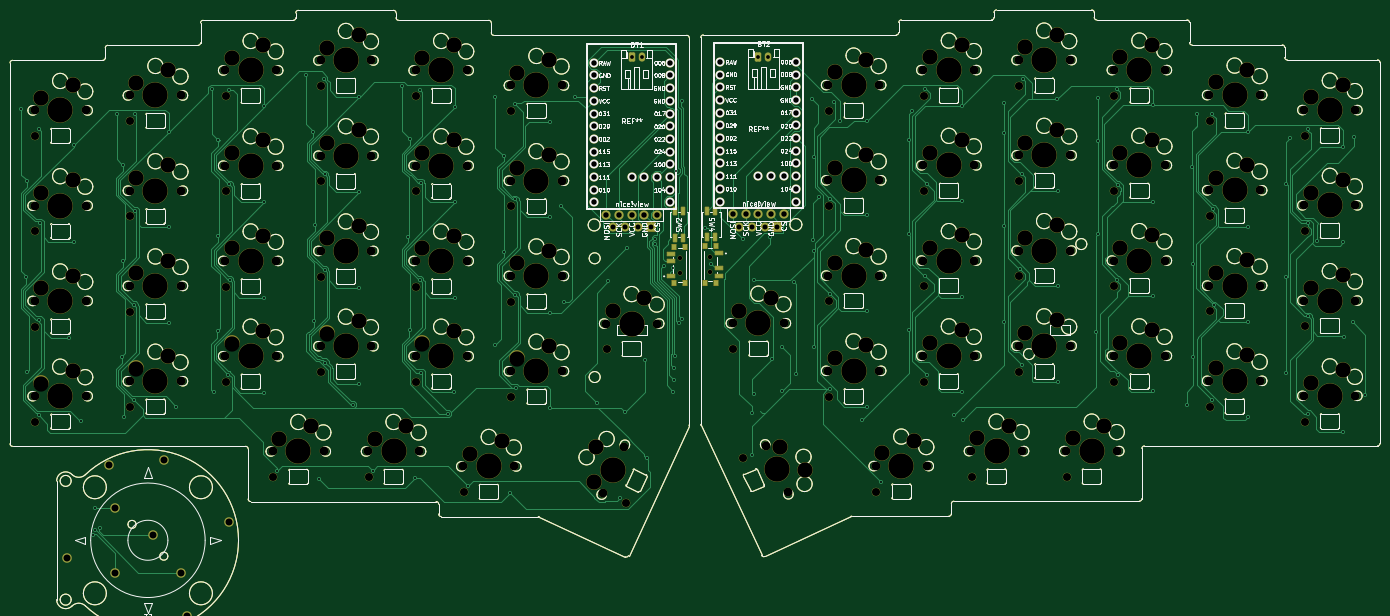
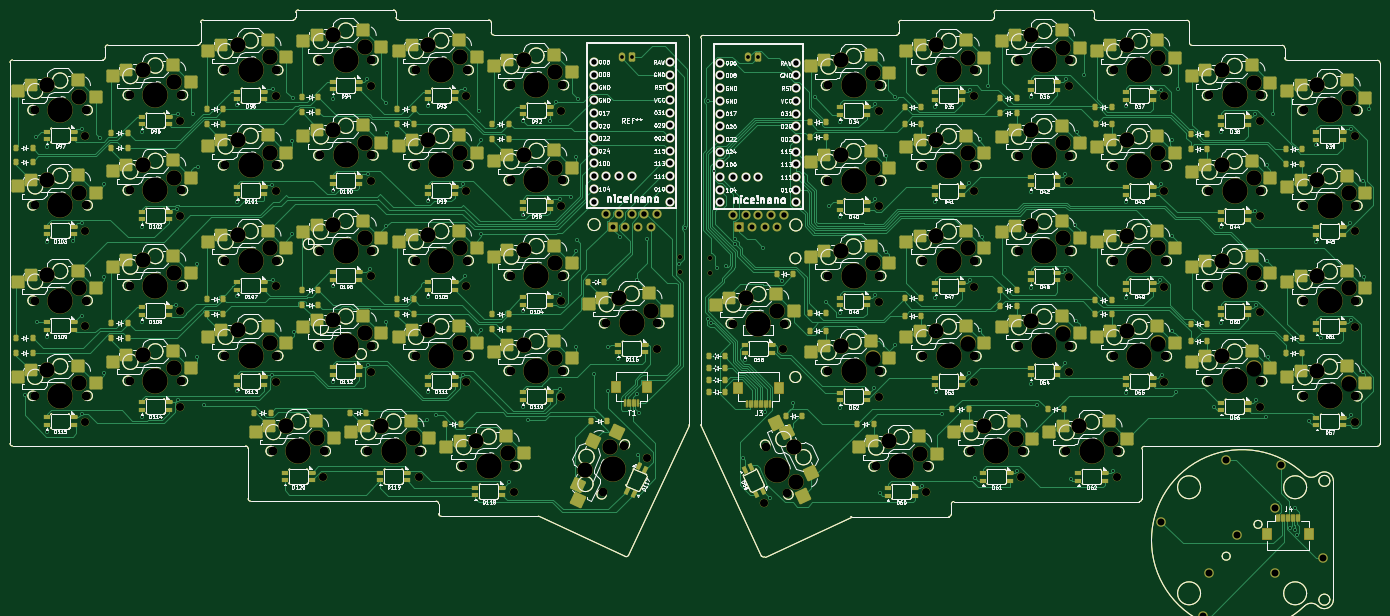
Circuit board: 11 layer files. Board 274.0 x 119.2 mm.
- bottom_copper: quartz58-B_Cu.gbl (207297 bytes)
- bottom_mask: quartz58-B_Mask.gbs (107891 bytes)
- paste: quartz58-B_Paste.gbp (92975 bytes)
- bottom_silk: quartz58-B_Silkscreen.gbo (422775 bytes)
- outline: quartz58-Edge_Cuts.gm1 (74311 bytes)
- top_copper: quartz58-F_Cu.gtl (151629 bytes)
- top_mask: quartz58-F_Mask.gts (89263 bytes)
- paste: quartz58-F_Paste.gtp (75030 bytes)
- top_silk: quartz58-F_Silkscreen.gto (195067 bytes)
- drill: quartz58-NPTH.drl (6600 bytes)
- drill: quartz58-PTH.drl (5642 bytes)

=== bottom_copper: quartz58-B_Cu.gbl (207297 bytes, source omitted) ===
=== bottom_mask: quartz58-B_Mask.gbs (107891 bytes, source omitted) ===
=== paste: quartz58-B_Paste.gbp (92975 bytes, source omitted) ===
=== bottom_silk: quartz58-B_Silkscreen.gbo (422775 bytes, source omitted) ===
=== outline: quartz58-Edge_Cuts.gm1 (74311 bytes, source omitted) ===
=== top_copper: quartz58-F_Cu.gtl (151629 bytes, source omitted) ===
=== top_mask: quartz58-F_Mask.gts (89263 bytes, source omitted) ===
=== paste: quartz58-F_Paste.gtp (75030 bytes, source omitted) ===
=== top_silk: quartz58-F_Silkscreen.gto (195067 bytes, source omitted) ===
=== drill: quartz58-NPTH.drl (6600 bytes, source omitted) ===
=== drill: quartz58-PTH.drl ===
M48
; DRILL file {KiCad 9.0.3} date 2025-08-01T02:34:46-0400
; FORMAT={-:-/ absolute / metric / decimal}
; #@! TF.CreationDate,2025-08-01T02:34:46-04:00
; #@! TF.GenerationSoftware,Kicad,Pcbnew,9.0.3
; #@! TF.FileFunction,Plated,1,2,PTH
FMAT,2
METRIC
; #@! TA.AperFunction,Plated,PTH,ViaDrill
T1C0.400
; #@! TA.AperFunction,Plated,PTH,ComponentDrill
T2C0.750
; #@! TA.AperFunction,Plated,PTH,ComponentDrill
T3C1.000
; #@! TA.AperFunction,Plated,PTH,ComponentDrill
T4C1.092
; #@! TA.AperFunction,Plated,PTH,ComponentDrill
T5C1.400
%
G90
G05
T1
X48.213Y-94.631
X49.031Y-128.278
X49.227Y-147.328
X49.235Y-109.028
X51.645Y-155.809
X51.72Y-136.834
X51.794Y-98.66
X51.87Y-117.383
X57.776Y-140.525
X58.627Y-101.924
X58.627Y-121.202
X60.077Y-156.978
X62.459Y-179.8
X62.898Y-174.367
X62.975Y-178.944
X63.823Y-178.414
X67.263Y-95.603
X68.327Y-144.178
X68.427Y-125.028
X68.577Y-105.778
X68.726Y-156.203
X70.72Y-152.834
X70.768Y-133.887
X70.877Y-95.678
X70.931Y-114.998
X77.677Y-99.249
X77.677Y-118.339
X77.677Y-137.389
X79.177Y-154.178
X86.313Y-90.632
X86.666Y-151.287
X87.427Y-138.978
X87.552Y-100.853
X87.577Y-120.028
X89.595Y-147.908
X89.677Y-90.778
X89.745Y-109.709
X89.82Y-128.834
X96.727Y-94.078
X96.727Y-113.302
X96.727Y-132.389
X96.727Y-151.378
X99.377Y-167.078
X105.177Y-87.878
X106.427Y-99.278
X106.677Y-136.978
X106.827Y-117.828
X107.777Y-168.678
X108.677Y-88.678
X108.82Y-107.734
X108.845Y-126.809
X109.014Y-145.39
X114.477Y-153.778
X115.777Y-92.178
X115.777Y-111.339
X115.777Y-130.389
X115.777Y-149.628
X118.477Y-166.978
X124.412Y-90.053
X125.577Y-120.228
X125.827Y-138.828
X125.977Y-100.603
X126.877Y-168.478
X127.87Y-128.784
X127.877Y-90.778
X128.077Y-109.378
X128.177Y-147.378
X133.477Y-155.578
X134.777Y-151.278
X134.827Y-94.289
X134.827Y-113.339
X134.827Y-132.389
X137.477Y-170.078
X142.977Y-92.182
X142.977Y-141.878
X144.627Y-104.128
X144.677Y-123.178
X145.977Y-171.478
X146.877Y-93.678
X146.895Y-112.709
X146.945Y-131.809
X147.077Y-150.378
X153.877Y-97.289
X153.877Y-116.339
X153.877Y-135.389
X153.877Y-154.471
X156.102Y-114.103
X156.627Y-133.228
X158.977Y-92.258
X163.277Y-153.478
X165.616Y-129.012
X167.977Y-172.446
X168.977Y-155.296
X169.252Y-122.378
X172.927Y-144.778
X173.268Y-164.534
X174.945Y-121.596
X174.988Y-120.597
X176.627Y-126.128
X178.502Y-126.378
X178.577Y-151.178
X178.627Y-148.778
X178.727Y-146.428
X178.855Y-144.028
X179.127Y-107.028
X179.727Y-137.528
X180.333Y-93.028
X180.362Y-136.755
X184.868Y-118.455
X186.094Y-125.605
X192.498Y-120.705
X194.218Y-155.505
X194.318Y-163.955
X194.618Y-128.855
X194.618Y-151.605
X197.968Y-120.355
X198.268Y-144.755
X200.243Y-151.104
X200.268Y-142.305
X202.718Y-129.255
X203.118Y-147.655
X206.316Y-92.607
X206.587Y-120.823
X206.641Y-104.255
X206.641Y-123.105
X206.641Y-142.205
X207.668Y-112.355
X209.895Y-131.702
X209.949Y-112.662
X209.968Y-150.755
X210.718Y-93.255
X211.918Y-97.155
X216.268Y-156.905
X217.318Y-97.055
X217.318Y-135.005
X217.318Y-154.205
X217.368Y-115.955
X220.168Y-169.355
X225.691Y-100.855
X225.691Y-119.755
X225.691Y-138.905
X226.218Y-95.055
X228.847Y-90.588
X228.968Y-128.005
X229.243Y-109.709
X229.397Y-147.912
X234.668Y-155.955
X236.318Y-151.255
X236.368Y-94.055
X236.368Y-113.105
X236.368Y-132.355
X236.468Y-156.855
X244.618Y-99.505
X244.718Y-93.38
X244.741Y-118.105
X244.741Y-137.255
X248.016Y-126.705
X248.277Y-145.832
X248.318Y-107.709
X248.468Y-88.655
X255.368Y-92.755
X255.418Y-111.005
X255.418Y-130.155
X255.418Y-149.28
X263.193Y-139.205
X263.418Y-92.481
X263.493Y-119.755
X263.543Y-101.105
X267.364Y-128.797
X267.373Y-90.7
X267.43Y-109.777
X267.477Y-147.901
X274.468Y-93.917
X274.468Y-113.305
X274.468Y-132.105
X274.468Y-151.005
X281.218Y-153.955
X282.293Y-106.255
X282.443Y-125.655
X282.468Y-144.205
X283.318Y-95.605
X286.293Y-152.791
X286.348Y-95.67
X286.518Y-114.655
X286.668Y-133.905
X293.518Y-99.205
X293.518Y-118.355
X293.518Y-156.255
X293.568Y-137.305
X301.143Y-128.205
X301.193Y-109.655
X301.193Y-147.555
X301.968Y-100.481
X305.518Y-117.556
X305.568Y-98.705
X305.568Y-136.105
X305.568Y-155.705
X307.243Y-121.155
X312.568Y-102.305
X312.568Y-121.355
X312.568Y-159.305
X312.618Y-140.355
X314.468Y-137.255
X314.718Y-100.305
X316.983Y-151.847
T2
X170.252Y-84.278
X172.252Y-84.278
X195.593Y-84.205
X197.593Y-84.205
T3
X166.432Y-118.328
X168.972Y-118.328
X171.512Y-118.328
X174.052Y-118.328
X191.773Y-118.255
X194.313Y-118.255
X196.853Y-118.255
X199.393Y-118.255
T4
X162.632Y-85.408
X162.632Y-87.948
X162.632Y-90.488
X162.632Y-93.028
X162.632Y-95.568
X162.632Y-98.108
X162.632Y-100.648
X162.632Y-103.188
X162.632Y-105.728
X162.632Y-108.268
X162.632Y-110.808
X162.632Y-113.348
X165.172Y-115.888
X167.712Y-115.888
X170.252Y-108.268
X170.252Y-115.888
X172.792Y-108.268
X172.792Y-115.888
X175.332Y-108.268
X175.332Y-115.888
X177.872Y-85.408
X177.872Y-87.948
X177.872Y-90.488
X177.872Y-93.028
X177.872Y-95.568
X177.872Y-98.108
X177.872Y-100.648
X177.872Y-103.188
X177.872Y-105.728
X177.872Y-108.268
X177.872Y-110.808
X177.872Y-113.348
X187.973Y-85.235
X187.973Y-87.775
X187.973Y-90.315
X187.973Y-92.855
X187.973Y-95.395
X187.973Y-97.935
X187.973Y-100.475
X187.973Y-103.015
X187.973Y-105.555
X187.973Y-108.095
X187.973Y-110.635
X187.973Y-113.175
X190.513Y-115.715
X193.053Y-115.715
X195.593Y-108.095
X195.593Y-115.715
X198.133Y-108.095
X198.133Y-115.715
X200.673Y-108.095
X200.673Y-115.715
X203.213Y-85.235
X203.213Y-87.775
X203.213Y-90.315
X203.213Y-92.855
X203.213Y-95.395
X203.213Y-97.935
X203.213Y-100.475
X203.213Y-103.015
X203.213Y-105.555
X203.213Y-108.095
X203.213Y-110.635
X203.213Y-113.175
T5
X57.348Y-184.523
X65.769Y-165.806
X66.95Y-174.369
X66.95Y-187.464
X74.608Y-179.807
X76.751Y-164.837
X80.046Y-187.464
X81.227Y-196.028
X89.648Y-177.31
M30
